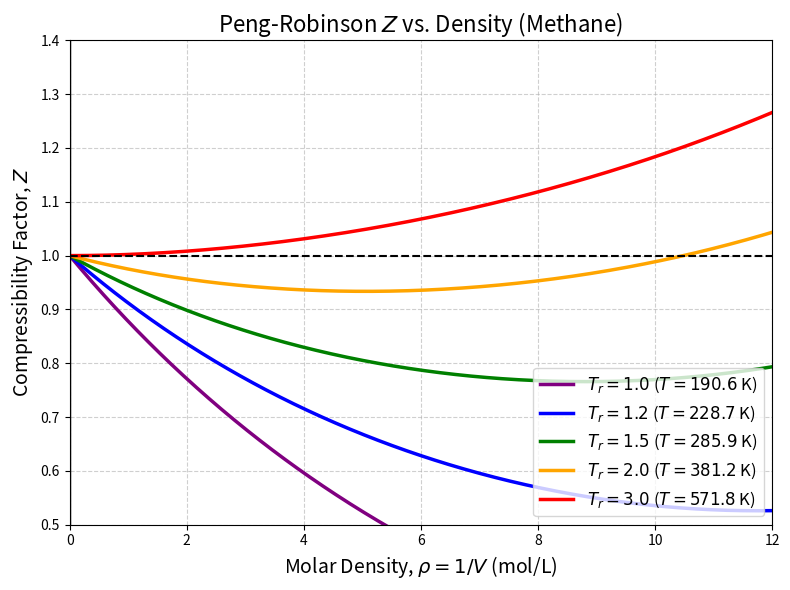

Write Python code to recreate this figure.
import numpy as np
import matplotlib.pyplot as plt

# Properties for a representative fluid: Methane
Tc = 190.6  # K
Pc = 45.99e5 # Pa
omega = 0.011
R = 8.314 # J/(mol K)

# Peng-Robinson parameters
a = 0.45724 * (R * Tc)**2 / Pc
b = 0.07780 * R * Tc / Pc
kappa = 0.37464 + 1.54226 * omega - 0.26992 * omega**2

def calc_Z(T, rho_mol_L):
    # Convert density from mol/L to mol/m^3, then volume to m^3/mol
    v = 1.0 / (rho_mol_L * 1000.0) 
    alpha = (1 + kappa * (1 - np.sqrt(T / Tc)))**2
    
    # Peng-Robinson Equation
    P = (R * T) / (v - b) - (a * alpha) / (v**2 + 2*b*v - b**2)
    
    # Compressibility factor
    Z = P * v / (R * T)
    return Z

# Density range (gas to moderate density)
# 0 to 12 mol/L is a good range to show the curvature
rho = np.linspace(0.001, 12, 500) 

plt.figure(figsize=(8, 6))

# Plot supercritical/critical isotherms
T_r_values = [1.0, 1.2, 1.5, 2.0, 3.0]
colors = ['purple', 'blue', 'green', 'orange', 'red']

for Tr, color in zip(T_r_values, colors):
    T = Tr * Tc
    Z = calc_Z(T, rho)
    plt.plot(rho, Z, color=color, lw=2.5, label=f'$T_r = {Tr}$ ($T = {T:.1f}$ K)')

# Formatting to look like a textbook
plt.axhline(1.0, color='black', linewidth=1.5, linestyle='--')
plt.axvline(0, color='black', linewidth=1)
plt.xlim(0, 12)
plt.ylim(0.5, 1.4)

plt.xlabel(r'Molar Density, $\rho = 1/V$ (mol/L)', fontsize=14)
plt.ylabel('Compressibility Factor, $Z$', fontsize=14)
plt.title('Peng-Robinson $Z$ vs. Density (Methane)', fontsize=16)
plt.legend(fontsize=12, loc='lower right')
plt.grid(True, linestyle='--', alpha=0.6)
plt.tight_layout()

# Save the figure
plt.savefig('Z_vs_rho_PR.png', dpi=300)
plt.show()
